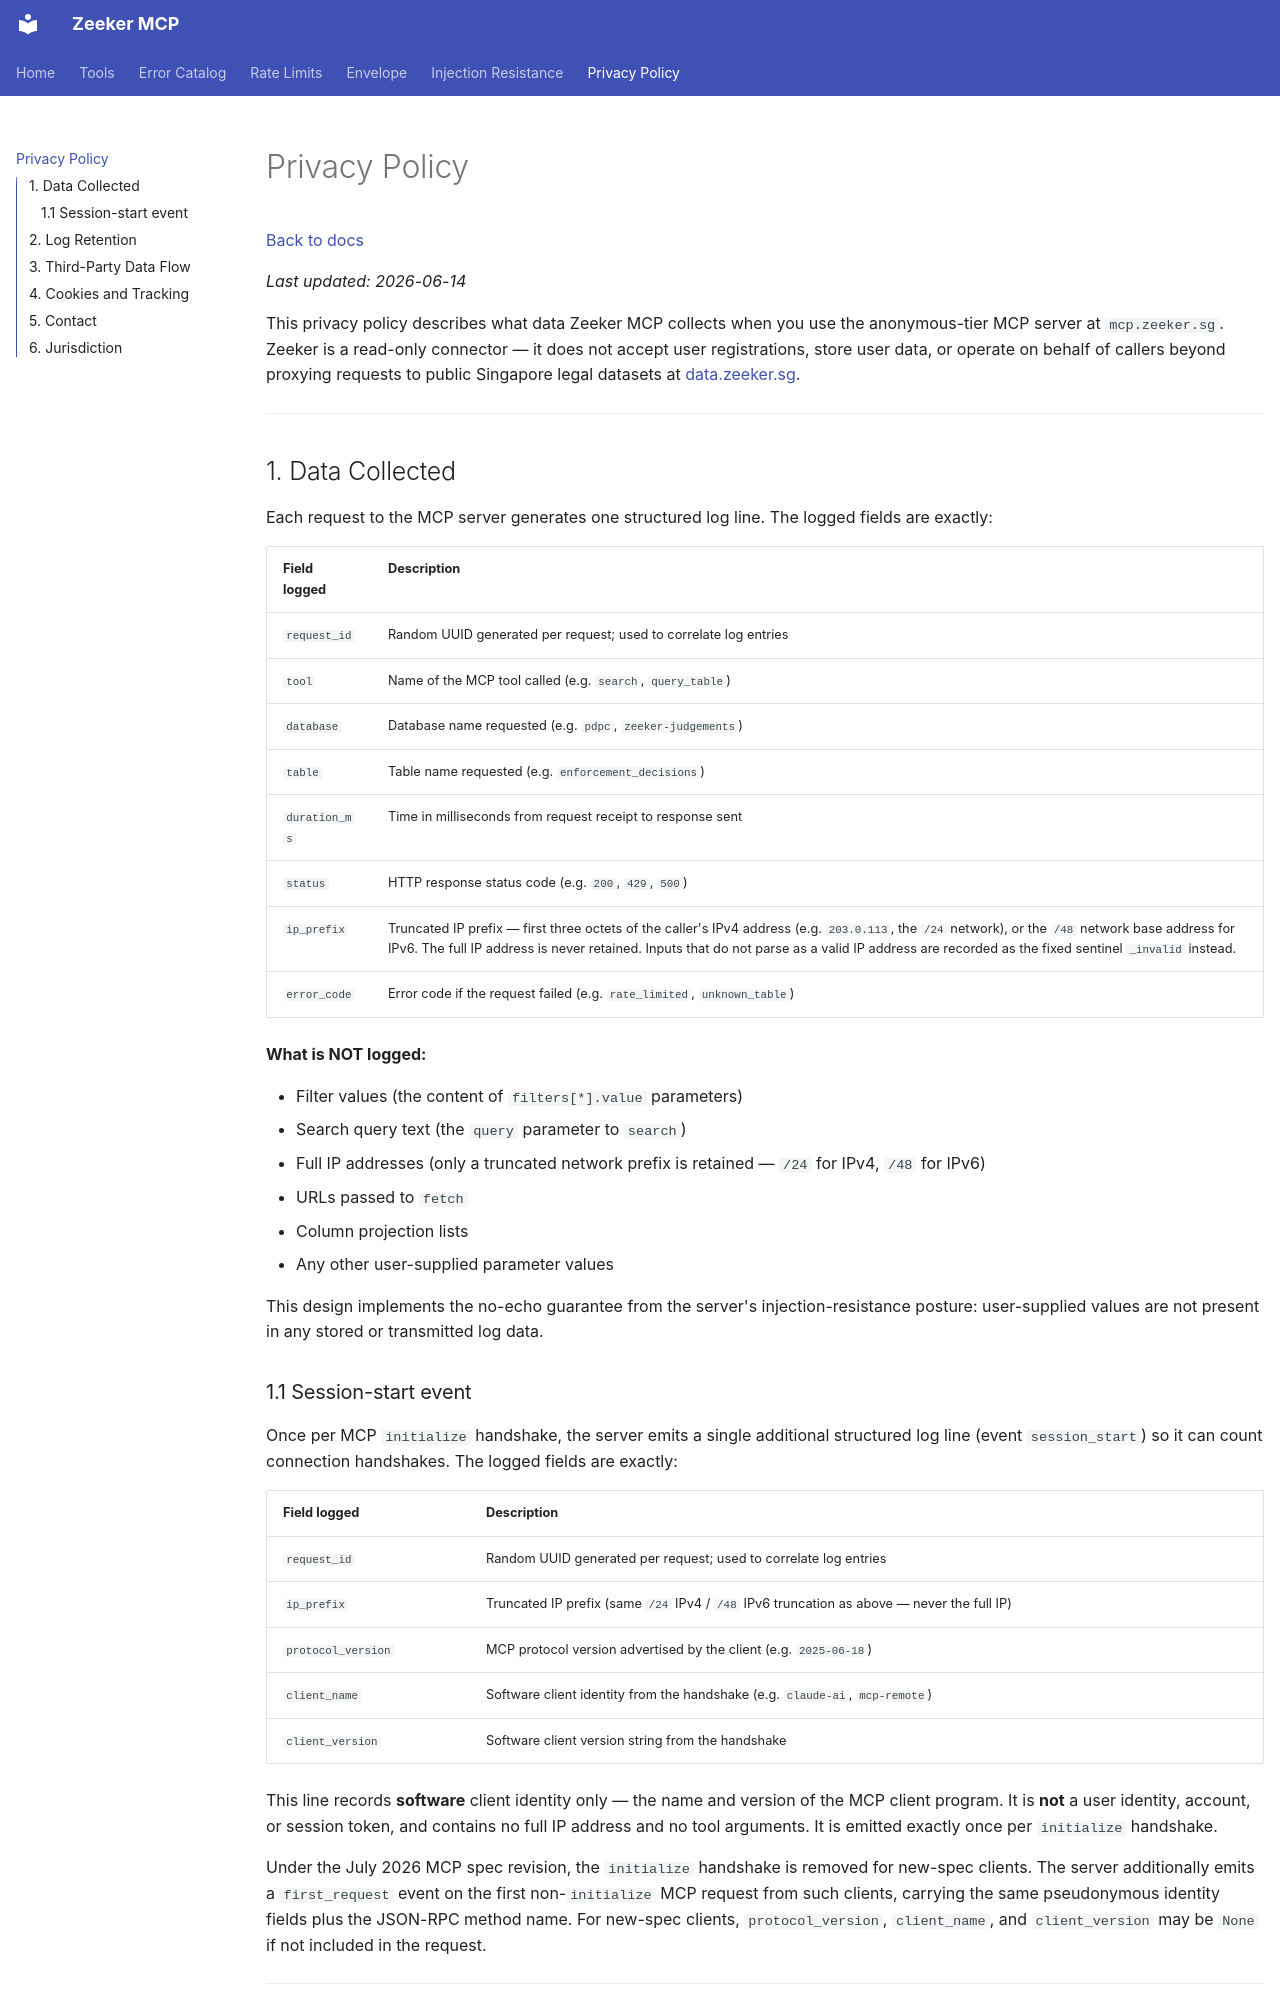

repository: zeeker-sg/mcp · page: privacy/index.html · generator: mkdocs

# Privacy Policy

[Back to docs](index.md)

*Last updated: 2026-06-14*

This privacy policy describes what data Zeeker MCP collects when you use the anonymous-tier
MCP server at `mcp.zeeker.sg`. Zeeker is a read-only connector — it does not accept user
registrations, store user data, or operate on behalf of callers beyond proxying requests to
public Singapore legal datasets at [data.zeeker.sg](https://data.zeeker.sg).

---

## 1. Data Collected

Each request to the MCP server generates one structured log line. The logged fields are exactly:

| Field logged | Description |
|--------------|-------------|
| `request_id` | Random UUID generated per request; used to correlate log entries |
| `tool` | Name of the MCP tool called (e.g. `search`, `query_table`) |
| `database` | Database name requested (e.g. `pdpc`, `zeeker-judgements`) |
| `table` | Table name requested (e.g. `enforcement_decisions`) |
| `duration_ms` | Time in milliseconds from request receipt to response sent |
| `status` | HTTP response status code (e.g. `200`, `429`, `500`) |
| `ip_prefix` | Truncated IP prefix — first three octets of the caller's IPv4 address (e.g. `203.0.113`, the `/24` network), or the `/48` network base address for IPv6. The full IP address is never retained. Inputs that do not parse as a valid IP address are recorded as the fixed sentinel `_invalid` instead. |
| `error_code` | Error code if the request failed (e.g. `rate_limited`, `unknown_table`) |

**What is NOT logged:**

- Filter values (the content of `filters[*].value` parameters)
- Search query text (the `query` parameter to `search`)
- Full IP addresses (only a truncated network prefix is retained — `/24` for IPv4, `/48` for IPv6)
- URLs passed to `fetch`
- Column projection lists
- Any other user-supplied parameter values

This design implements the no-echo guarantee from the server's injection-resistance posture:
user-supplied values are not present in any stored or transmitted log data.

### 1.1 Session-start event

Once per MCP `initialize` handshake, the server emits a single additional structured log
line (event `session_start`) so it can count connection handshakes. The logged fields are
exactly:

| Field logged | Description |
|--------------|-------------|
| `request_id` | Random UUID generated per request; used to correlate log entries |
| `ip_prefix` | Truncated IP prefix (same `/24` IPv4 / `/48` IPv6 truncation as above — never the full IP) |
| `protocol_version` | MCP protocol version advertised by the client (e.g. `2025-06-18`) |
| `client_name` | Software client identity from the handshake (e.g. `claude-ai`, `mcp-remote`) |
| `client_version` | Software client version string from the handshake |

This line records **software** client identity only — the name and version of the MCP client
program. It is **not** a user identity, account, or session token, and contains no full IP
address and no tool arguments. It is emitted exactly once per `initialize` handshake.

Under the July 2026 MCP spec revision, the `initialize` handshake is removed for new-spec
clients. The server additionally emits a `first_request` event on the first non-`initialize`
MCP request from such clients, carrying the same pseudonymous identity fields plus the
JSON-RPC method name. For new-spec clients, `protocol_version`, `client_name`, and
`client_version` may be `None` if not included in the request.

---
